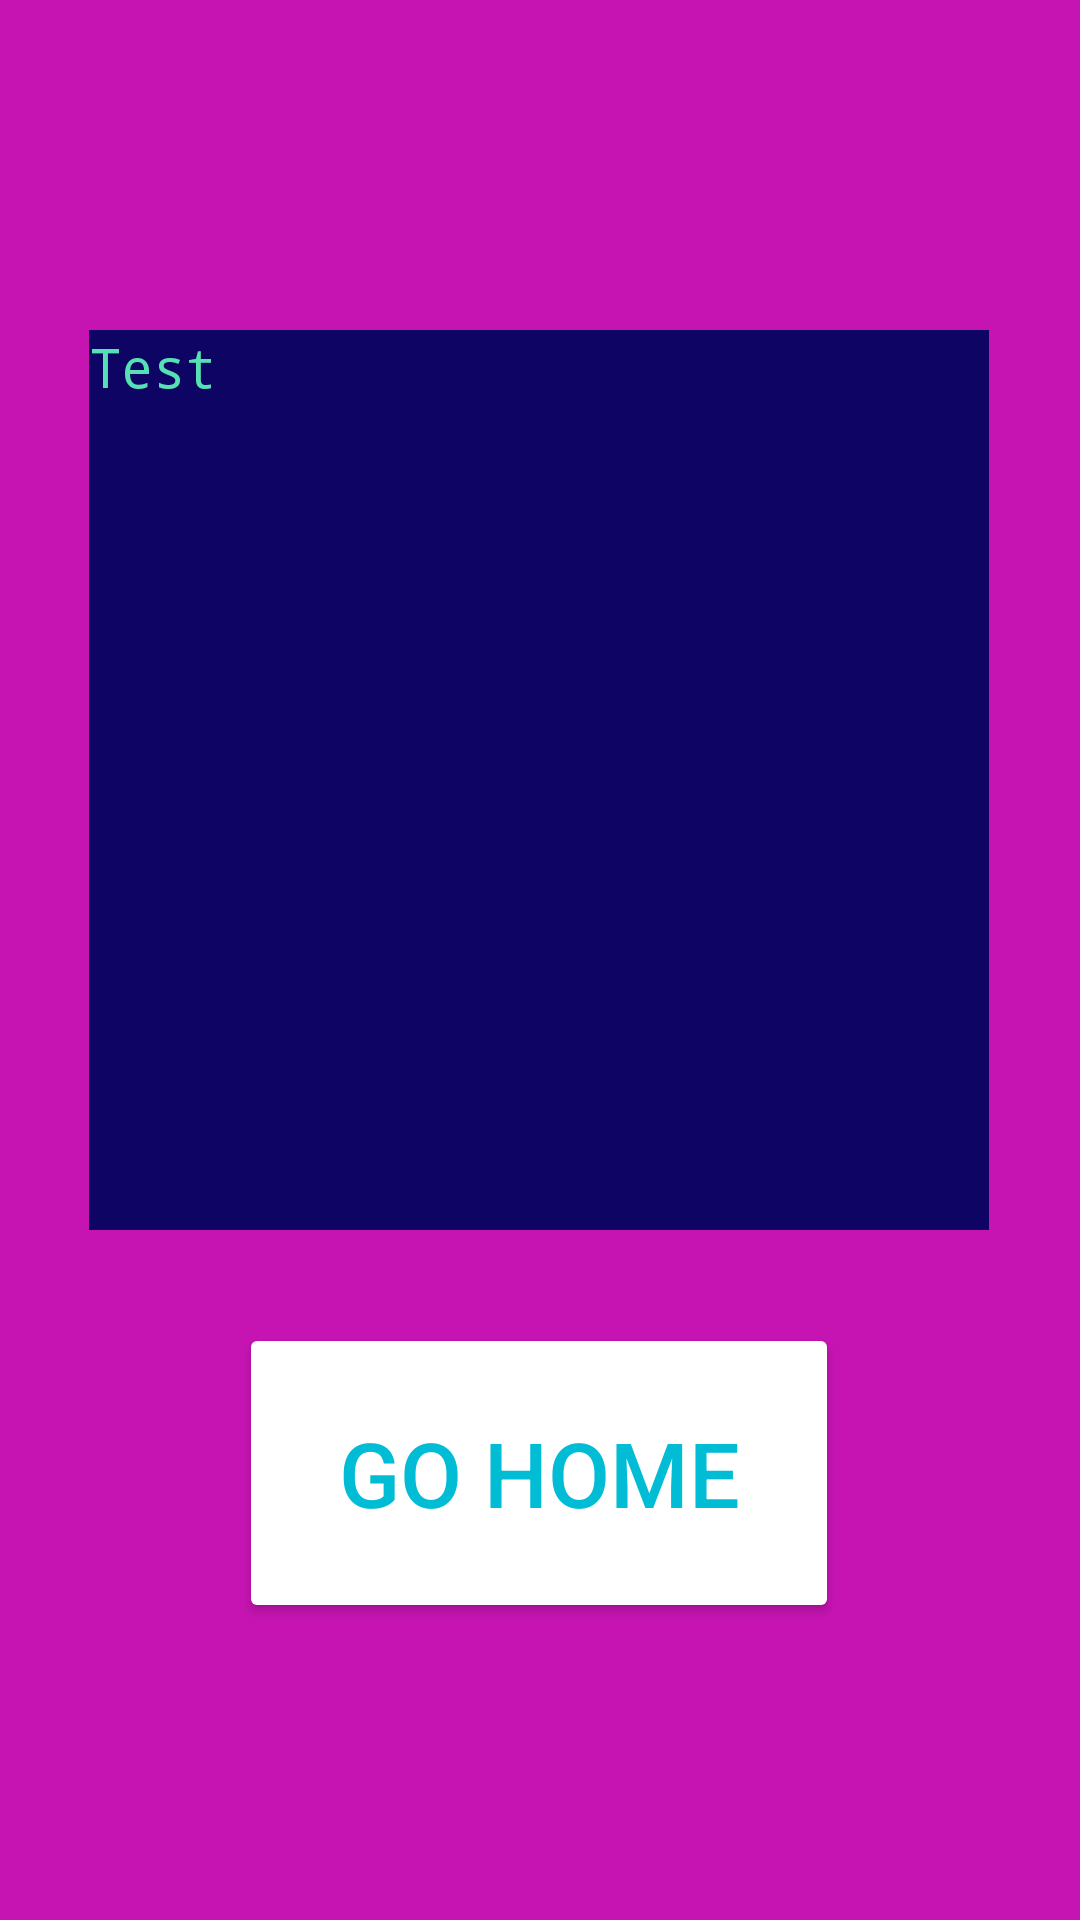

Here is an Android app screen rendered from its layout file. Give the layout XML and the strings, colors and styles it references.
<!-- AndroidManifest.xml: application theme Theme.Keebuilder -->
<!-- res/layout/activity_tyvm.xml -->
<?xml version="1.0" encoding="utf-8"?>
<androidx.constraintlayout.widget.ConstraintLayout xmlns:android="http://schemas.android.com/apk/res/android"
    xmlns:app="http://schemas.android.com/apk/res-auto"
    xmlns:tools="http://schemas.android.com/tools"
    android:layout_width="match_parent"
    android:layout_height="match_parent"
    android:background="#23780F7C"
    android:backgroundTint="#B612A1"
    android:backgroundTintMode="add"
    tools:context=".Tyvm">

    <TextView
        android:id="@+id/tankyou"
        android:layout_width="300dp"
        android:layout_height="300dp"
        android:background="#0D0463"
        android:backgroundTint="#00000000"
        android:backgroundTintMode="add"
        android:fontFamily="monospace"
        android:text="Test"
        android:textColor="#55E1B4"
        android:textColorHighlight="#06EDED"
        android:textColorLink="#3B0271"
        android:textSize="18sp"
        app:layout_constraintBottom_toBottomOf="parent"
        app:layout_constraintEnd_toEndOf="parent"
        app:layout_constraintHorizontal_bias="0.495"
        app:layout_constraintStart_toStartOf="parent"
        app:layout_constraintTop_toTopOf="parent"
        app:layout_constraintVertical_bias="0.324" />

    <Button
        android:id="@+id/Back_home"
        android:layout_width="200dp"
        android:layout_height="100dp"
        android:layout_marginTop="48dp"
        android:layout_marginBottom="116dp"
        android:backgroundTint="#120067"
        android:backgroundTintMode="add"
        android:text="@string/go_home"
        android:textColor="#00BCD4"
        android:textSize="30sp"
        app:layout_constraintBottom_toBottomOf="parent"
        app:layout_constraintEnd_toEndOf="parent"
        app:layout_constraintHorizontal_bias="0.497"
        app:layout_constraintStart_toStartOf="parent"
        app:layout_constraintTop_toBottomOf="@+id/tankyou" />
</androidx.constraintlayout.widget.ConstraintLayout>
<!-- resources referenced by this layout -->
<resources>
  <string name="go_home">GO HOme</string>
  <style name="Theme.Keebuilder" parent="Theme.MaterialComponents.DayNight.DarkActionBar">
          
          <item name="colorPrimary">@color/purple_500</item>
          <item name="colorPrimaryVariant">@color/purple_700</item>
          <item name="colorOnPrimary">@color/white</item>
          
          <item name="colorSecondary">@color/teal_200</item>
          <item name="colorSecondaryVariant">@color/teal_700</item>
          <item name="colorOnSecondary">@color/black</item>
          
          <item name="android:statusBarColor" tools:targetApi="l">?attr/colorPrimaryVariant</item>
          
      </style>
  <!-- not gathered from this repository: default colours our renderer supplied (Android Studio template values) -->
  <color name="purple_500">#FF6200EE</color>
  <color name="purple_700">#FF3700B3</color>
  <color name="teal_200">#FF03DAC5</color>
  <color name="teal_700">#FF018786</color>
  <color name="black">#FF000000</color>
  <color name="white">#FFFFFFFF</color>
</resources>
